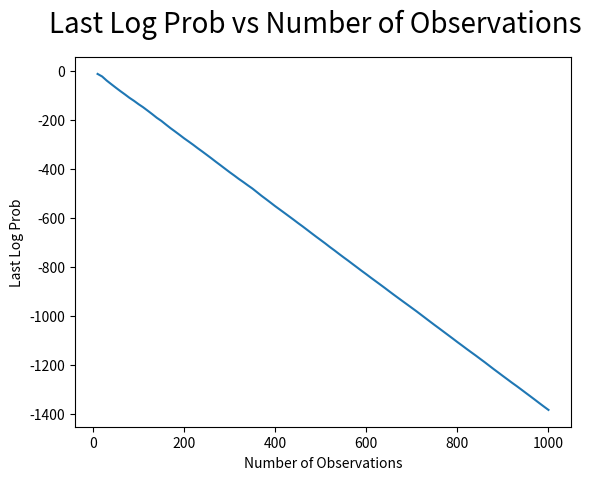
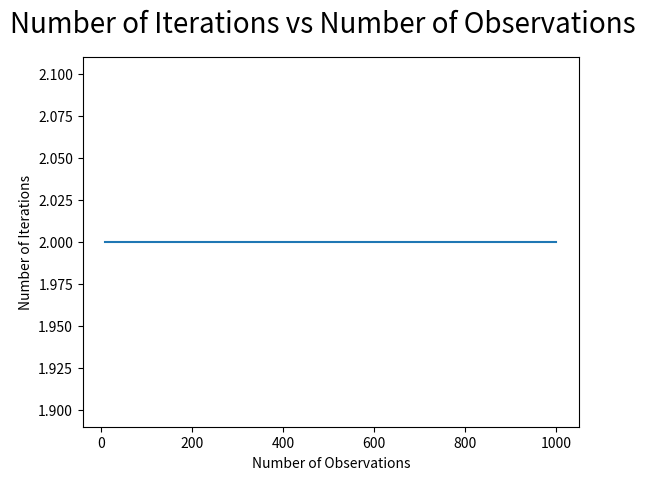
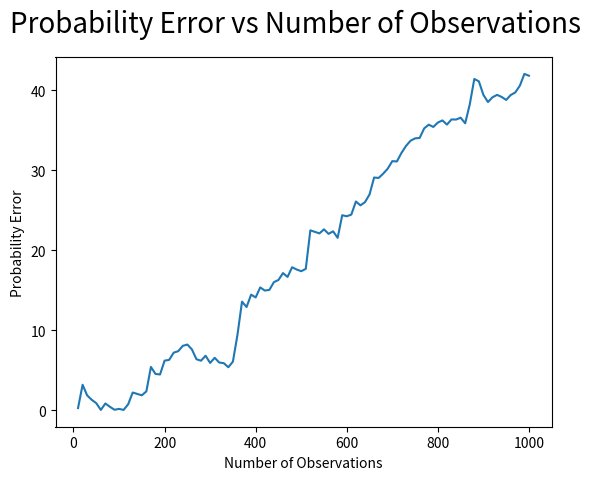

Write Python code to recreate these figures, in order.
import matplotlib.pyplot as plt

fig = plt.figure()
plt.plot([10, 20, 30, 40, 50, 60, 70, 80, 90, 100, 110, 120, 130, 140, 150, 160, 170, 180, 190, 200, 210, 220, 230, 240, 250, 260, 270, 280, 290, 300, 310, 320, 330, 340, 350, 360, 370, 380, 390, 400, 410, 420, 430, 440, 450, 460, 470, 480, 490, 500, 510, 520, 530, 540, 550, 560, 570, 580, 590, 600, 610, 620, 630, 640, 650, 660, 670, 680, 690, 700, 710, 720, 730, 740, 750, 760, 770, 780, 790, 800, 810, 820, 830, 840, 850, 860, 870, 880, 890, 900, 910, 920, 930, 940, 950, 960, 970, 980, 990, 1000], [-12.895665391565533, -23.324166803316533, -39.99067436731384, -54.58736876965156, -68.97023326673337, -83.0107731497792, -96.44290567074768, -110.42614115656087, -122.86226015496516, -136.48491565446395, -148.94375541275747, -162.91707071052852, -177.10207363898783, -191.88872695490096, -204.60878255947082, -219.49074788662713, -234.14256456211783, -247.75822479783142, -261.62114347884386, -275.79919487622567, -288.9389014448994, -302.3180042958485, -316.43017061451656, -329.86944745217573, -343.71882132557977, -357.64171373892486, -372.03559821659985, -385.9191111000118, -400.07884862410407, -414.18318562690644, -427.5721515936144, -441.48711999855504, -454.4039745573811, -467.8936272942585, -480.89260134298036, -495.6700879214584, -510.5665842992496, -524.4491143919817, -538.6091540897132, -552.9596273157836, -566.4666559361012, -580.0654489798319, -593.800156000205, -607.4980748371017, -621.617278172773, -635.1808947056272, -649.3074821619011, -663.5625923911139, -677.6306348946525, -691.3273864658938, -705.1454428638308, -719.621914635434, -733.279190561216, -747.5587811477184, -761.5150478974399, -775.1188082491024, -789.1752942423848, -803.1278815441267, -817.1867602217369, -830.8122150383604, -844.8195729218379, -858.4617785607738, -872.0985669615093, -885.8595560348645, -899.9638591876818, -913.8890579946382, -927.5495278592641, -941.1476711103899, -954.6476573730853, -968.1887752833895, -981.7760774212536, -995.8648681984183, -1009.9822358698838, -1024.1323565382716, -1038.1722025539254, -1051.8580151235806, -1065.7682552593285, -1079.6722233580922, -1093.536163124574, -1107.7219074249722, -1121.3649753764978, -1135.2804309960104, -1148.8968279882956, -1162.315354101714, -1176.2096640245281, -1189.974740410072, -1204.268640255474, -1218.5585025252365, -1232.3955614256413, -1246.3472194233873, -1260.0827286939912, -1273.9773650606862, -1287.241777339713, -1301.040831116076, -1315.039798326598, -1328.9126566875477, -1342.9388332785318, -1357.1424573312077, -1371.1051892607968, -1384.7622487829967]) #Plot X
plt.plot([], 'ro')
fig.suptitle('Last Log Prob vs Number of Observations', fontsize=20)
plt.ylabel('Last Log Prob')
plt.xlabel('Number of Observations')
plt.show()

fig = plt.figure()
plt.plot([10, 20, 30, 40, 50, 60, 70, 80, 90, 100, 110, 120, 130, 140, 150, 160, 170, 180, 190, 200, 210, 220, 230, 240, 250, 260, 270, 280, 290, 300, 310, 320, 330, 340, 350, 360, 370, 380, 390, 400, 410, 420, 430, 440, 450, 460, 470, 480, 490, 500, 510, 520, 530, 540, 550, 560, 570, 580, 590, 600, 610, 620, 630, 640, 650, 660, 670, 680, 690, 700, 710, 720, 730, 740, 750, 760, 770, 780, 790, 800, 810, 820, 830, 840, 850, 860, 870, 880, 890, 900, 910, 920, 930, 940, 950, 960, 970, 980, 990, 1000], [2.0, 2.0, 2.0, 2.0, 2.0, 2.0, 2.0, 2.0, 2.0, 2.0, 2.0, 2.0, 2.0, 2.0, 2.0, 2.0, 2.0, 2.0, 2.0, 2.0, 2.0, 2.0, 2.0, 2.0, 2.0, 2.0, 2.0, 2.0, 2.0, 2.0, 2.0, 2.0, 2.0, 2.0, 2.0, 2.0, 2.0, 2.0, 2.0, 2.0, 2.0, 2.0, 2.0, 2.0, 2.0, 2.0, 2.0, 2.0, 2.0, 2.0, 2.0, 2.0, 2.0, 2.0, 2.0, 2.0, 2.0, 2.0, 2.0, 2.0, 2.0, 2.0, 2.0, 2.0, 2.0, 2.0, 2.0, 2.0, 2.0, 2.0, 2.0, 2.0, 2.0, 2.0, 2.0, 2.0, 2.0, 2.0, 2.0, 2.0, 2.0, 2.0, 2.0, 2.0, 2.0, 2.0, 2.0, 2.0, 2.0, 2.0, 2.0, 2.0, 2.0, 2.0, 2.0, 2.0, 2.0, 2.0, 2.0, 2.0])
plt.plot([], 'ro')
fig.suptitle('Number of Iterations vs Number of Observations', fontsize=20)
plt.ylabel('Number of Iterations')
plt.xlabel('Number of Observations')
plt.show()


fig = plt.figure()
plt.plot([10, 20, 30, 40, 50, 60, 70, 80, 90, 100, 110, 120, 130, 140, 150, 160, 170, 180, 190, 200, 210, 220, 230, 240, 250, 260, 270, 280, 290, 300, 310, 320, 330, 340, 350, 360, 370, 380, 390, 400, 410, 420, 430, 440, 450, 460, 470, 480, 490, 500, 510, 520, 530, 540, 550, 560, 570, 580, 590, 600, 610, 620, 630, 640, 650, 660, 670, 680, 690, 700, 710, 720, 730, 740, 750, 760, 770, 780, 790, 800, 810, 820, 830, 840, 850, 860, 870, 880, 890, 900, 910, 920, 930, 940, 950, 960, 970, 980, 990, 1000], [0.2937117231998041, 3.2050867794186573, 1.8750890707924057, 1.3275916140901245, 0.9034186296210294, 0.059801467247552864, 0.8644664017874248, 0.44867657173656994, 0.07907662234765667, 0.18894836373638668, 0.06035000318212269, 0.7606161161359353, 2.2331438787934985, 2.05994696719236, 1.8852411052631624, 2.376619137849417, 5.43216108924625, 4.5588984114647815, 4.489398078626664, 6.217256720810894, 6.3134693329838, 7.21691412479953, 7.404871407159874, 8.070031017827603, 8.231252985618767, 7.6238946575537625, 6.393591066584634, 6.211404931257846, 6.830051372257856, 5.933649902199306, 6.575822110606055, 5.982723661233138, 5.904197447781996, 5.394885138407972, 6.094006919146068, 9.444637235282357, 13.594507218730485, 12.922862176566412, 14.46709976647469, 14.120755782721858, 15.37306046319668, 14.981200109379301, 15.05872545050488, 16.031595113079902, 16.29908257199486, 17.16524037414024, 16.683298469042597, 17.892922610910887, 17.61250904635415, 17.399829686521116, 17.69393024370379, 22.5061497179031, 22.31622129697837, 22.122930031496253, 22.632660375698833, 22.06460363752285, 22.384503358717325, 21.56877740701509, 24.393411477322843, 24.267272955009958, 24.47436115070593, 26.11053950915084, 25.62755143875188, 26.032531065190938, 26.992681776975473, 29.106366793032976, 29.057293606958297, 29.59236904209547, 30.22281511557378, 31.158192859338214, 31.114708899433936, 32.17496922784312, 33.05122128317407, 33.70934077281913, 34.00320865713252, 34.054524096991486, 35.25465700097129, 35.71335318221168, 35.428863978566824, 35.980593067937434, 36.2470782101243, 35.72558207731868, 36.37256463414565, 36.352078977309475, 36.5881623214932, 35.88682528637787, 38.24273274152597, 41.42557805524234, 41.13164522440843, 39.432389275100604, 38.543010205359224, 39.13961999764251, 39.437887396140695, 39.18299107173743, 38.80551283759746, 39.42227454965064, 39.74573130983208, 40.58629706907118, 42.05777190610365, 41.83214767279287])
plt.plot([], 'ro')
fig.suptitle('Probability Error vs Number of Observations', fontsize=20)
plt.ylabel('Probability Error')
plt.xlabel('Number of Observations')
plt.show()